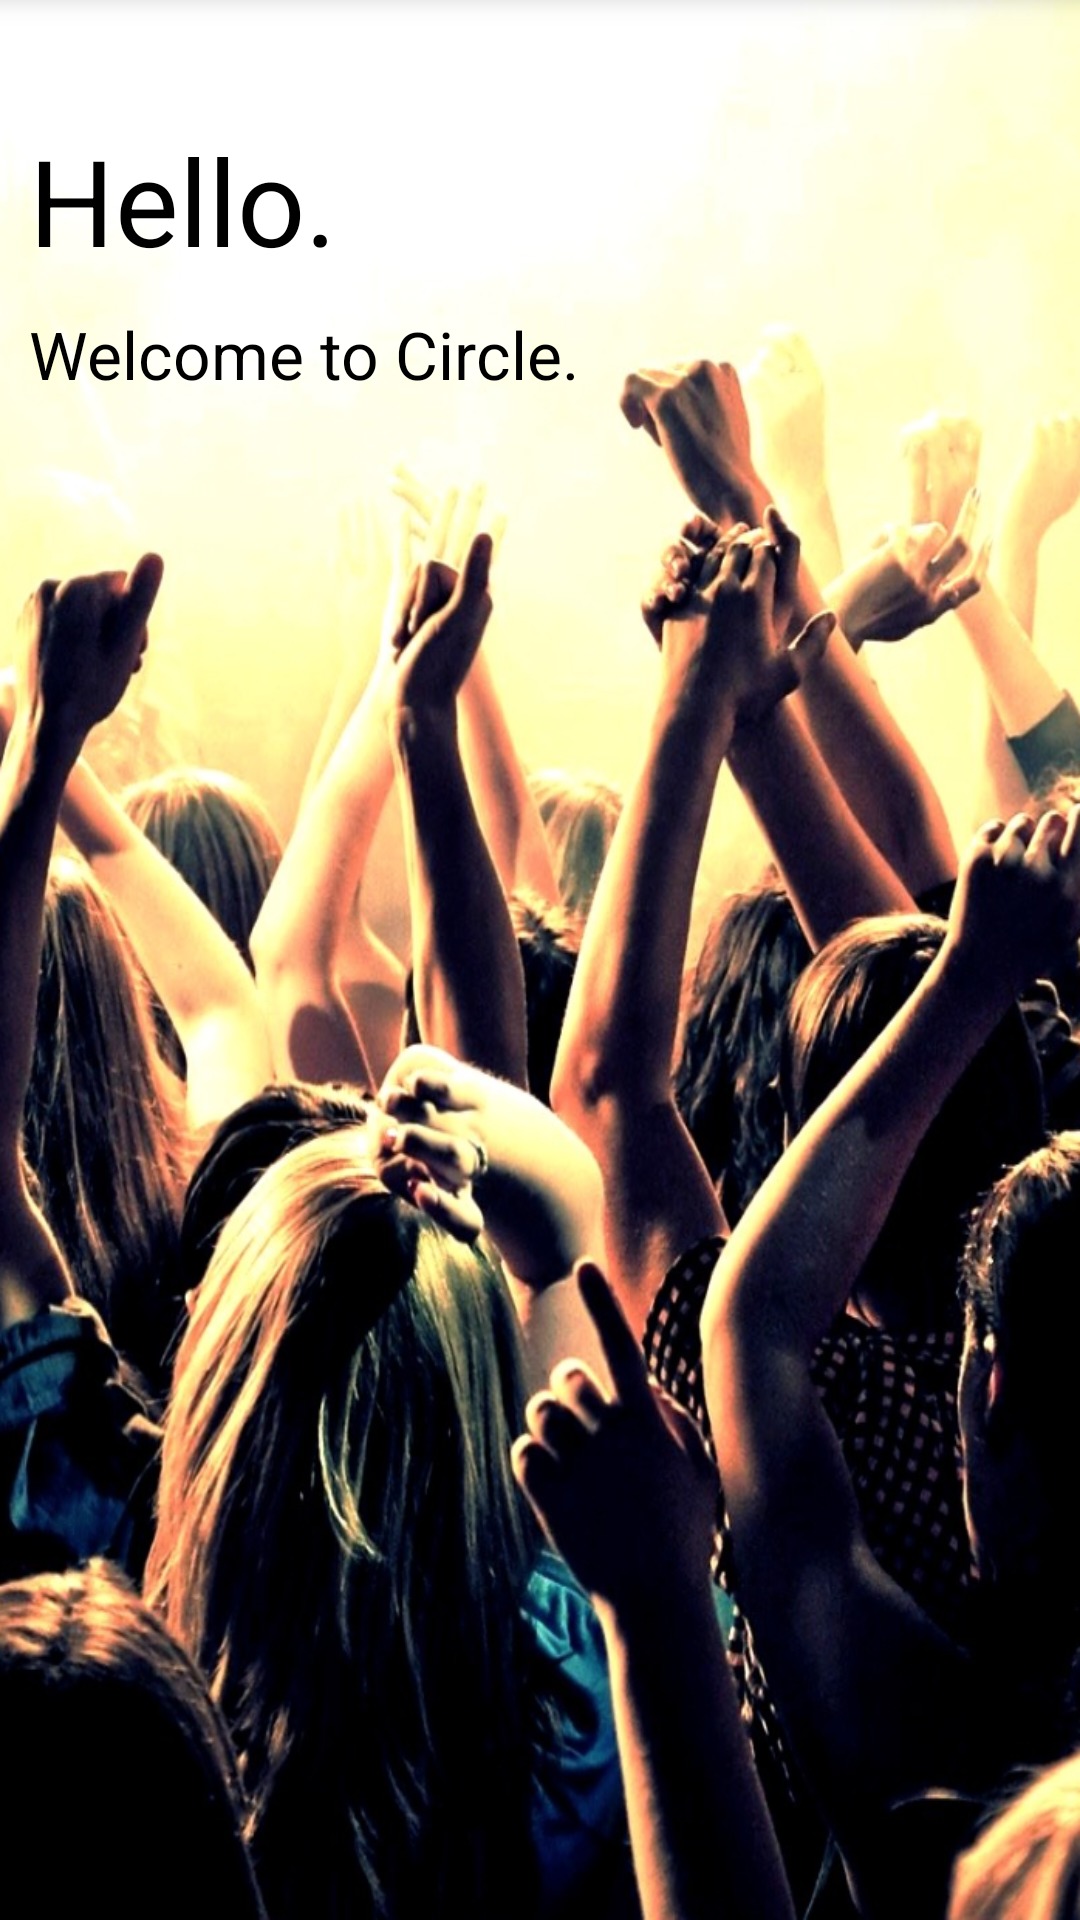

Reconstruct the res/layout file that produces this screen, plus the resources it refers to.
<!-- AndroidManifest.xml: application theme AppTheme -->
<!-- res/layout/activity_welcome.xml -->
<RelativeLayout xmlns:android="http://schemas.android.com/apk/res/android"
    xmlns:tools="http://schemas.android.com/tools" android:layout_width="match_parent"
    android:layout_height="match_parent" android:paddingLeft="@dimen/activity_horizontal_margin"
    android:paddingRight="@dimen/activity_horizontal_margin"
    android:paddingTop="@dimen/activity_vertical_margin"
    android:paddingBottom="@dimen/activity_vertical_margin"
    tools:context="com.test.zhikangzhou.action.WelcomeActivity"
    android:background="@drawable/welcome">

    <TextView
        android:layout_width="wrap_content"
        android:layout_height="wrap_content"
        android:text="Hello."
        android:id="@+id/textView20"
        android:textColor="#000000"
        android:textSize="40sp"
        android:layout_marginTop="40dp"
        android:layout_alignParentTop="true"
        android:layout_alignParentStart="true"
        android:layout_marginLeft="10dp" />

    <TextView
        android:layout_width="wrap_content"
        android:layout_height="wrap_content"
        android:text="Welcome to Circle."
        android:id="@+id/textView21"
        android:layout_below="@+id/textView20"
        android:layout_alignStart="@+id/textView20"
        android:layout_marginTop="10dp"
        android:textSize="22sp"
        android:textColor="#000000" />
</RelativeLayout>
<!-- resources referenced by this layout -->
<resources>
  <!-- drawable welcome: png bitmap (drawable, 1029397 bytes) -->
  <style name="AppTheme" parent="android:Theme.Holo.Light.DarkActionBar">
          
          <item name="android:colorPrimary">#1497f2</item>
          <item name="android:colorPrimaryDark">#076acc</item>
          <item name="android:textColorPrimary">#ffffff</item>
      </style>
</resources>
